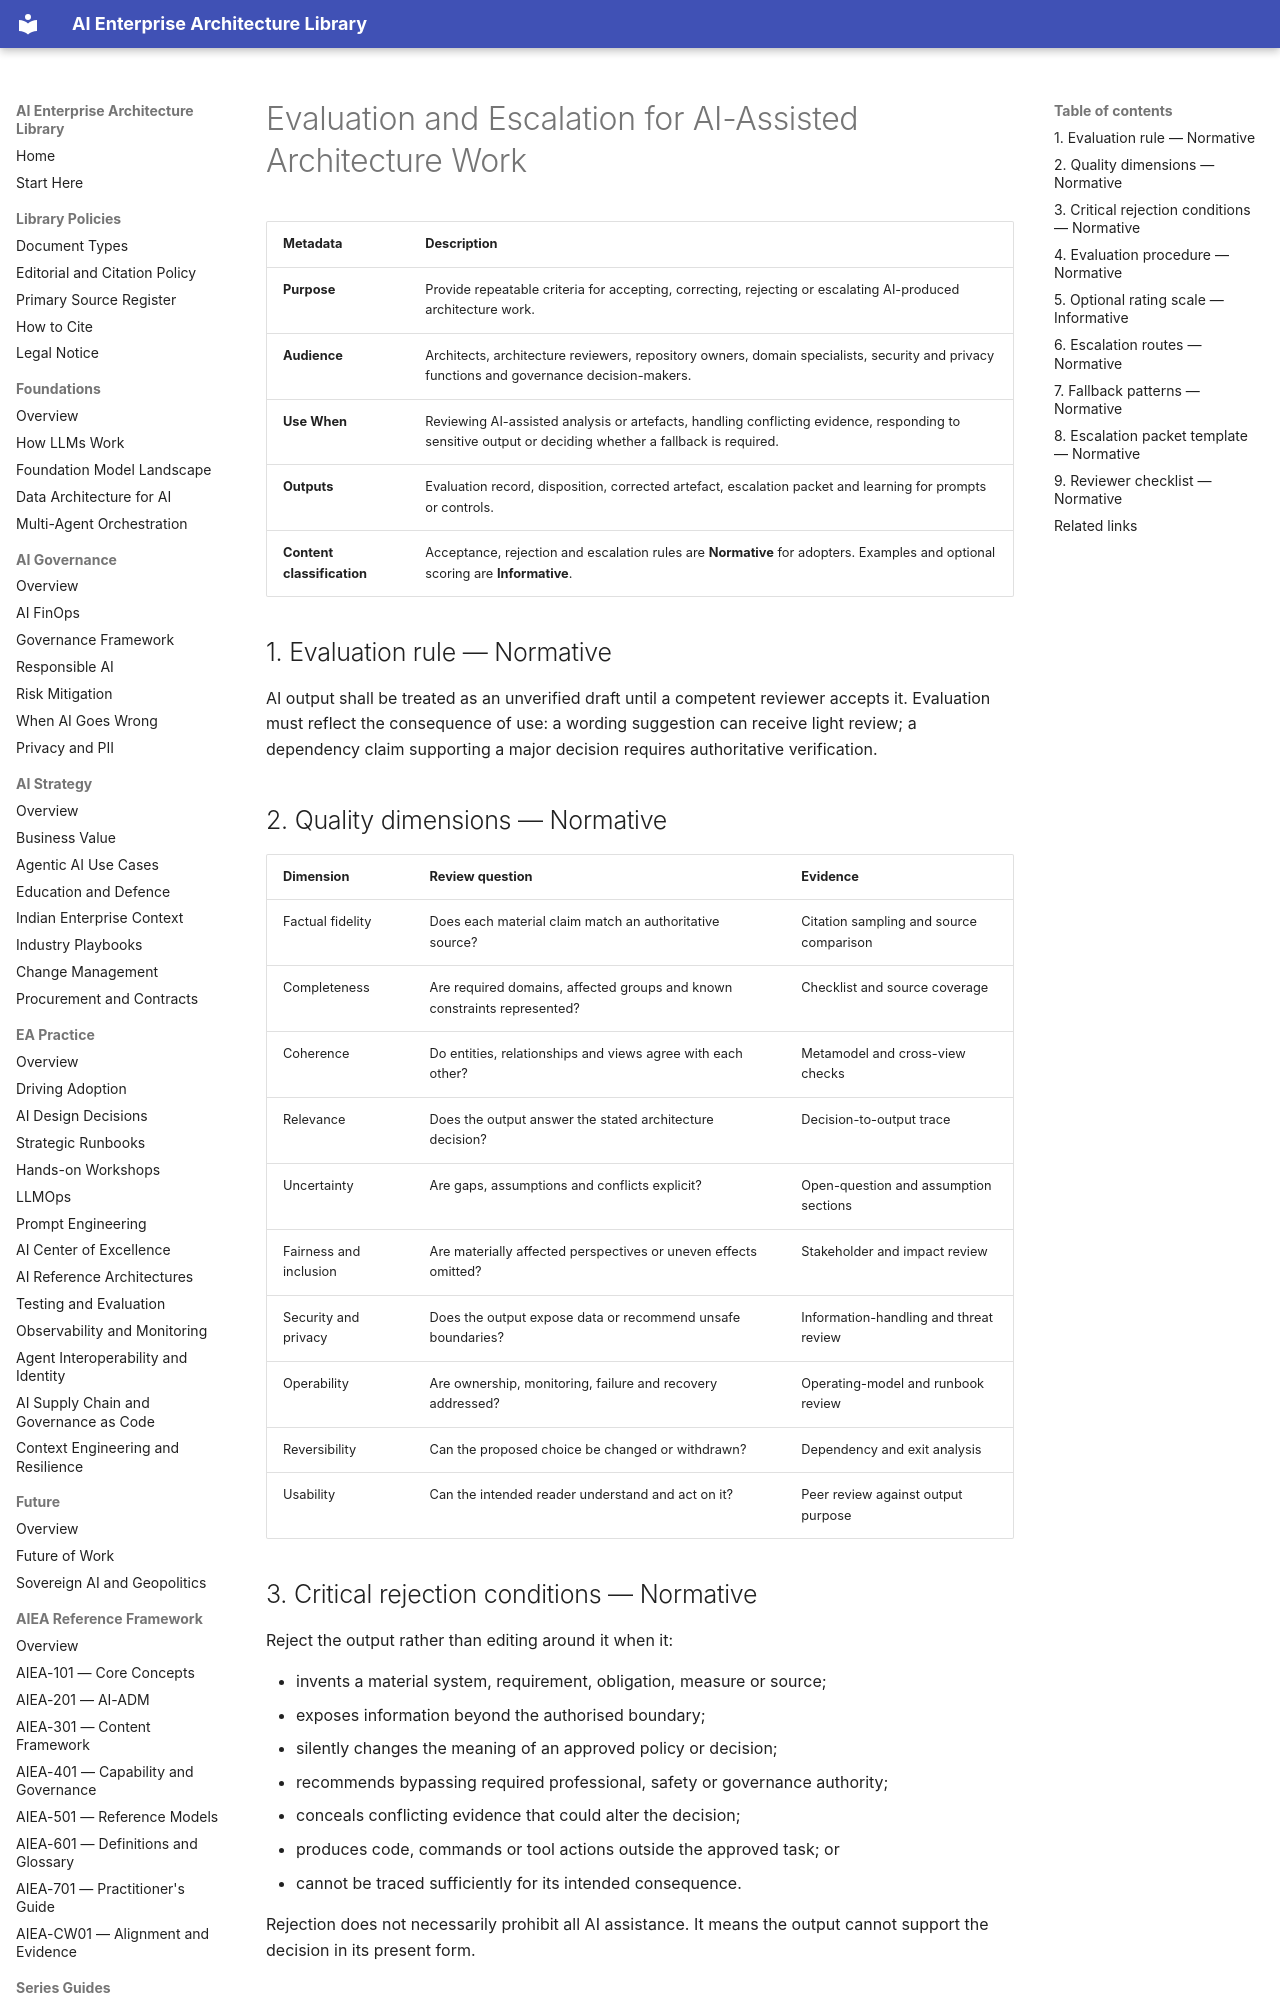

repository: ParthivPandya/enterprise-ai-architecture-library · page: 09-WG-Outputs/WG3-AI-EA-Process/Evaluation-and-Escalation/index.html · generator: mkdocs

# Evaluation and Escalation for AI-Assisted Architecture Work

| Metadata | Description |
|---|---|
| **Purpose** | Provide repeatable criteria for accepting, correcting, rejecting or escalating AI-produced architecture work. |
| **Audience** | Architects, architecture reviewers, repository owners, domain specialists, security and privacy functions and governance decision-makers. |
| **Use When** | Reviewing AI-assisted analysis or artefacts, handling conflicting evidence, responding to sensitive output or deciding whether a fallback is required. |
| **Outputs** | Evaluation record, disposition, corrected artefact, escalation packet and learning for prompts or controls. |
| **Content classification** | Acceptance, rejection and escalation rules are **Normative** for adopters. Examples and optional scoring are **Informative**. |

## 1. Evaluation rule — Normative

AI output shall be treated as an unverified draft until a competent reviewer accepts it. Evaluation must reflect the consequence of use: a wording suggestion can receive light review; a dependency claim supporting a major decision requires authoritative verification.

## 2. Quality dimensions — Normative

| Dimension | Review question | Evidence |
|---|---|---|
| Factual fidelity | Does each material claim match an authoritative source? | Citation sampling and source comparison |
| Completeness | Are required domains, affected groups and known constraints represented? | Checklist and source coverage |
| Coherence | Do entities, relationships and views agree with each other? | Metamodel and cross-view checks |
| Relevance | Does the output answer the stated architecture decision? | Decision-to-output trace |
| Uncertainty | Are gaps, assumptions and conflicts explicit? | Open-question and assumption sections |
| Fairness and inclusion | Are materially affected perspectives or uneven effects omitted? | Stakeholder and impact review |
| Security and privacy | Does the output expose data or recommend unsafe boundaries? | Information-handling and threat review |
| Operability | Are ownership, monitoring, failure and recovery addressed? | Operating-model and runbook review |
| Reversibility | Can the proposed choice be changed or withdrawn? | Dependency and exit analysis |
| Usability | Can the intended reader understand and act on it? | Peer review against output purpose |
